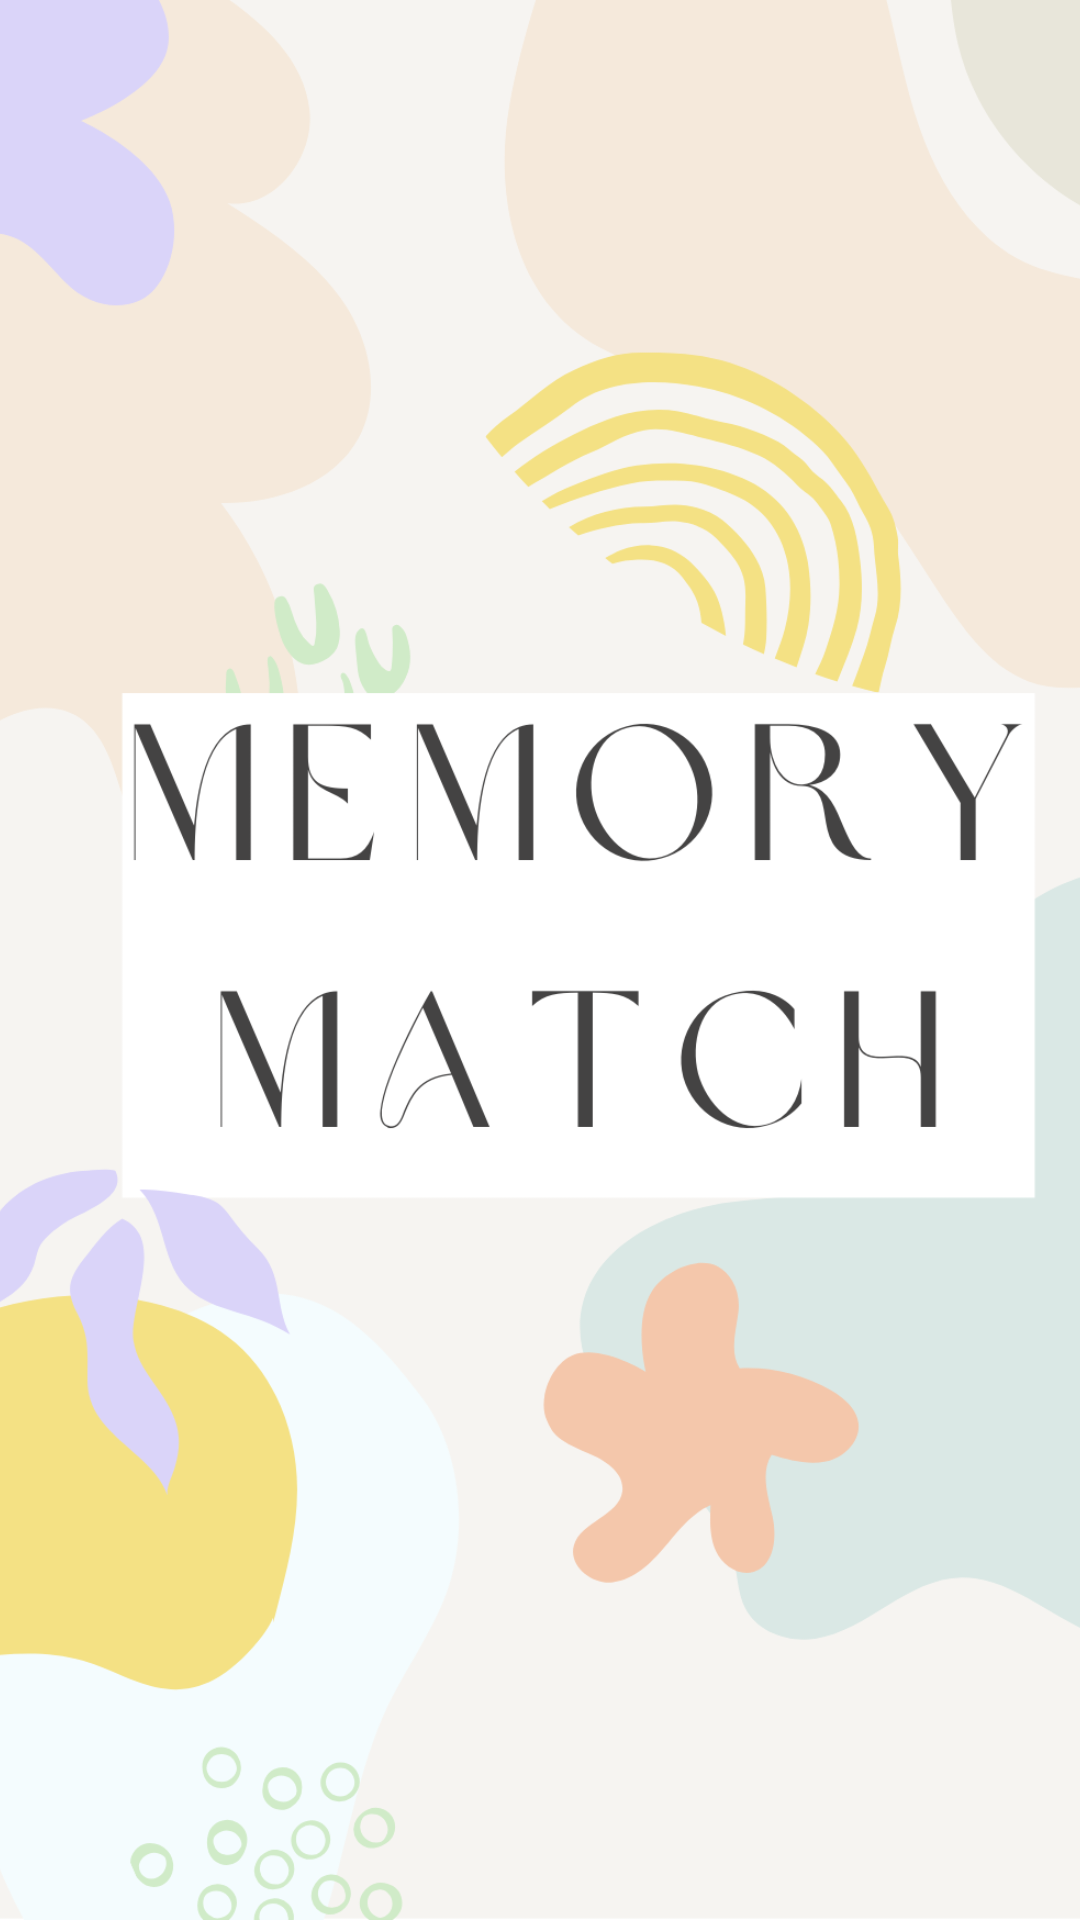

Write the Android layout XML for this screen, with the resource values it uses.
<!-- AndroidManifest.xml: application theme Theme.MemoryMatch -->
<!-- res/layout/activity_item_card.xml -->
<?xml version="1.0" encoding="utf-8"?>
<ImageView xmlns:android="http://schemas.android.com/apk/res/android"
    android:id="@+id/card_image"
    android:layout_width="100dp"
    android:layout_height="100dp"
    android:layout_margin="10dp"
    android:layout_marginTop="100dp"
    android:scaleType="centerCrop"
    android:src="@drawable/card_back" />
<!-- resources referenced by this layout -->
<resources>
  <!-- drawable card_back: png bitmap (drawable, 135962 bytes) -->
  <style name="Theme.MemoryMatch" parent="Base.Theme.MemoryMatch" />
  <style name="Base.Theme.MemoryMatch" parent="Theme.Material3.DayNight.NoActionBar">
          
          
      </style>
</resources>
